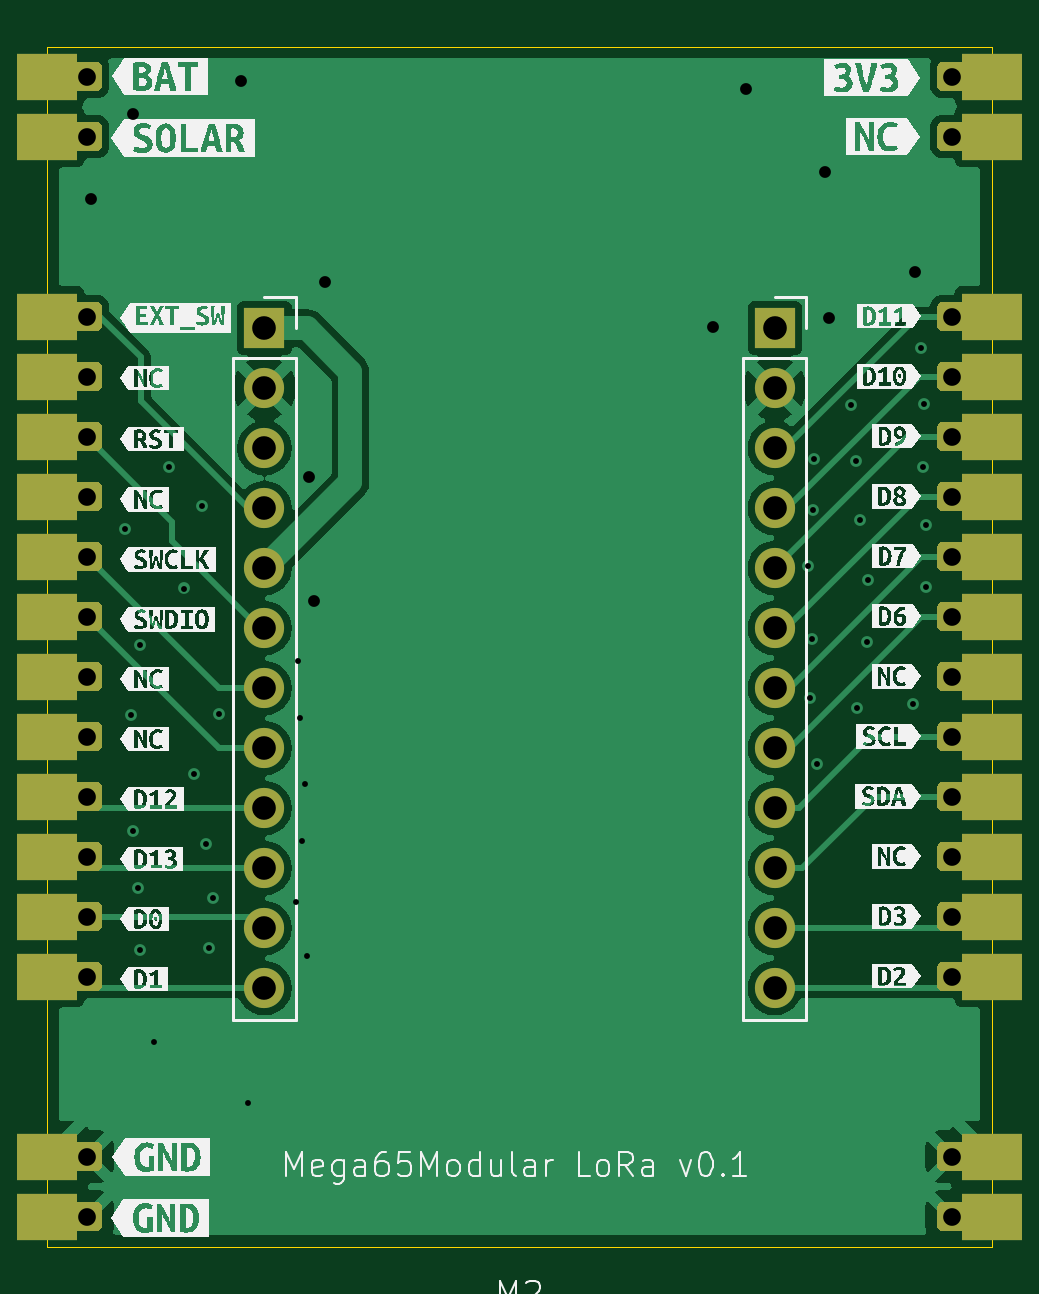
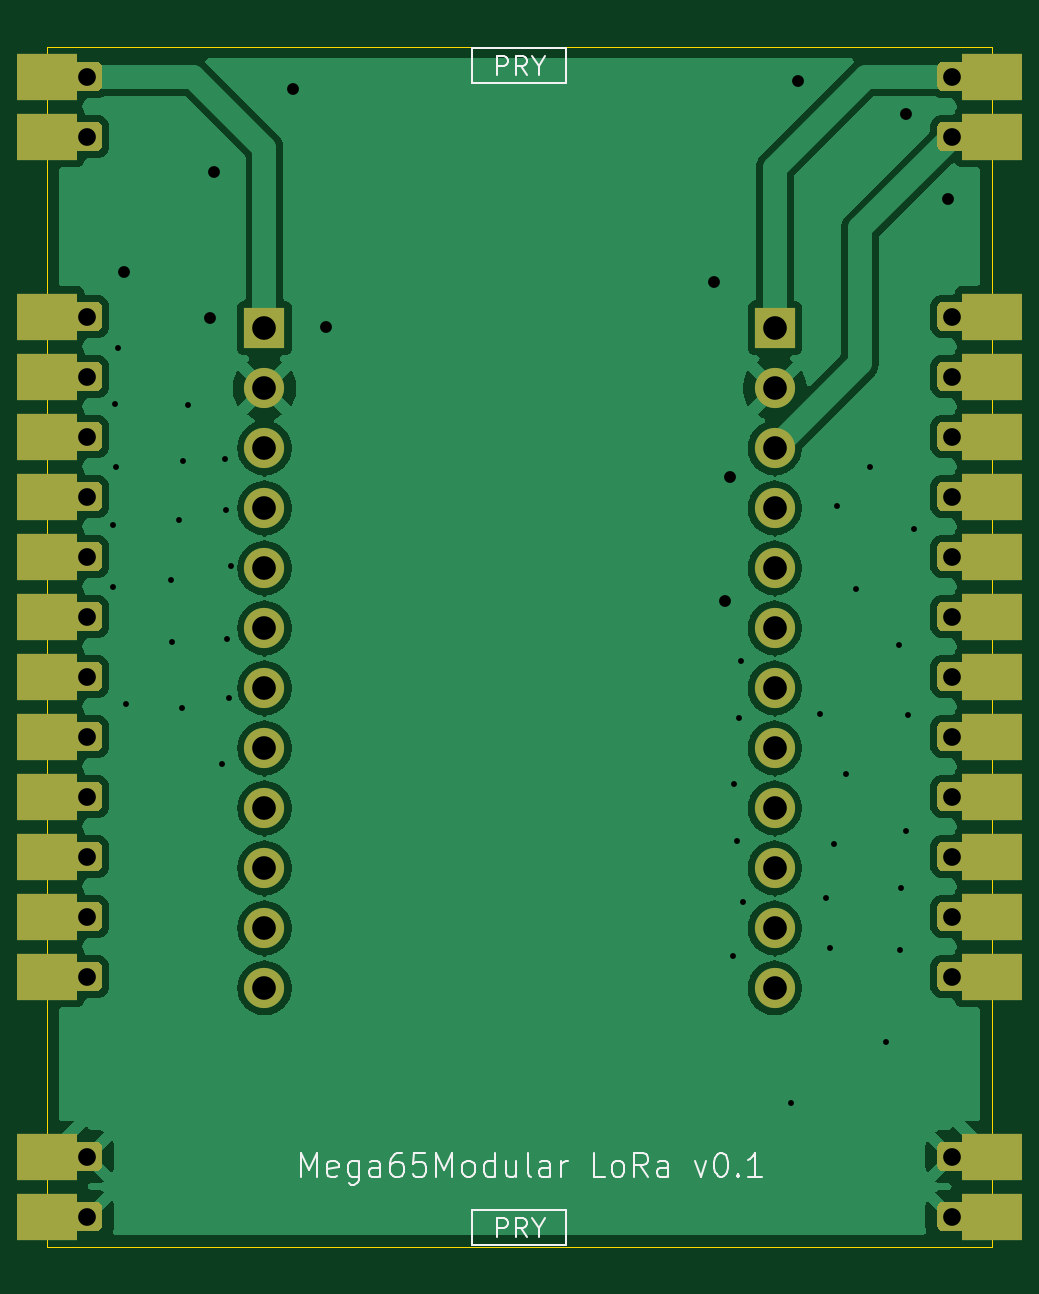
Circuit board: 11 layer files. Board 40.0 x 50.8 mm.
- bottom_copper: lora-B_Cu.gbl (102786 bytes)
- bottom_mask: lora-B_Mask.gbs (13014 bytes)
- paste: lora-B_Paste.gbp (487 bytes)
- bottom_silk: lora-B_Silkscreen.gbo (27139 bytes)
- outline: lora-Edge_Cuts.gm1 (727 bytes)
- top_copper: lora-F_Cu.gtl (61164 bytes)
- top_mask: lora-F_Mask.gts (13014 bytes)
- paste: lora-F_Paste.gtp (487 bytes)
- top_silk: lora-F_Silkscreen.gto (114898 bytes)
- drill: lora-NPTH.drl (269 bytes)
- drill: lora-PTH.drl (3764 bytes)

=== bottom_copper: lora-B_Cu.gbl (102786 bytes, source omitted) ===
=== bottom_mask: lora-B_Mask.gbs (13014 bytes, source omitted) ===
=== paste: lora-B_Paste.gbp ===
G04 #@! TF.GenerationSoftware,KiCad,Pcbnew,9.0.1+1*
G04 #@! TF.CreationDate,2025-11-11T14:39:47+00:00*
G04 #@! TF.ProjectId,lora,6c6f7261-2e6b-4696-9361-645f70636258,v0.1*
G04 #@! TF.SameCoordinates,Original*
G04 #@! TF.FileFunction,Paste,Bot*
G04 #@! TF.FilePolarity,Positive*
%FSLAX46Y46*%
G04 Gerber Fmt 4.6, Leading zero omitted, Abs format (unit mm)*
G04 Created by KiCad (PCBNEW 9.0.1+1) date 2025-11-11 14:39:47*
%MOMM*%
%LPD*%
G01*
G04 APERTURE LIST*
G04 APERTURE END LIST*
M02*

=== bottom_silk: lora-B_Silkscreen.gbo (27139 bytes, source omitted) ===
=== outline: lora-Edge_Cuts.gm1 ===
G04 #@! TF.GenerationSoftware,KiCad,Pcbnew,9.0.1+1*
G04 #@! TF.CreationDate,2025-11-11T14:39:47+00:00*
G04 #@! TF.ProjectId,lora,6c6f7261-2e6b-4696-9361-645f70636258,v0.1*
G04 #@! TF.SameCoordinates,Original*
G04 #@! TF.FileFunction,Profile,NP*
%FSLAX46Y46*%
G04 Gerber Fmt 4.6, Leading zero omitted, Abs format (unit mm)*
G04 Created by KiCad (PCBNEW 9.0.1+1) date 2025-11-11 14:39:47*
%MOMM*%
%LPD*%
G01*
G04 APERTURE LIST*
G04 #@! TA.AperFunction,Profile*
%ADD10C,0.050000*%
G04 #@! TD*
G04 APERTURE END LIST*
D10*
X161330000Y-78410000D02*
X161330000Y-129210000D01*
X161330000Y-78410000D02*
X201330000Y-78410000D01*
X161330000Y-129210000D02*
X201330000Y-129210000D01*
X201330000Y-78410000D02*
X201330000Y-129210000D01*
M02*

=== top_copper: lora-F_Cu.gtl (61164 bytes, source omitted) ===
=== top_mask: lora-F_Mask.gts (13014 bytes, source omitted) ===
=== paste: lora-F_Paste.gtp ===
G04 #@! TF.GenerationSoftware,KiCad,Pcbnew,9.0.1+1*
G04 #@! TF.CreationDate,2025-11-11T14:39:47+00:00*
G04 #@! TF.ProjectId,lora,6c6f7261-2e6b-4696-9361-645f70636258,v0.1*
G04 #@! TF.SameCoordinates,Original*
G04 #@! TF.FileFunction,Paste,Top*
G04 #@! TF.FilePolarity,Positive*
%FSLAX46Y46*%
G04 Gerber Fmt 4.6, Leading zero omitted, Abs format (unit mm)*
G04 Created by KiCad (PCBNEW 9.0.1+1) date 2025-11-11 14:39:47*
%MOMM*%
%LPD*%
G01*
G04 APERTURE LIST*
G04 APERTURE END LIST*
M02*

=== top_silk: lora-F_Silkscreen.gto (114898 bytes, source omitted) ===
=== drill: lora-NPTH.drl ===
M48
; DRILL file {KiCad 9.0.1+1} date 2025-11-11T14:39:47+0000
; FORMAT={-:-/ absolute / inch / decimal}
; #@! TF.CreationDate,2025-11-11T14:39:47+00:00
; #@! TF.GenerationSoftware,Kicad,Pcbnew,9.0.1+1
; #@! TF.FileFunction,NonPlated,1,2,NPTH
FMAT,2
INCH
%
G90
G05
M30

=== drill: lora-PTH.drl ===
M48
; DRILL file {KiCad 9.0.1+1} date 2025-11-11T14:39:47+0000
; FORMAT={-:-/ absolute / inch / decimal}
; #@! TF.CreationDate,2025-11-11T14:39:47+00:00
; #@! TF.GenerationSoftware,Kicad,Pcbnew,9.0.1+1
; #@! TF.FileFunction,Plated,1,2,PTH
FMAT,2
INCH
; #@! TA.AperFunction,Plated,PTH,ViaDrill
T1C0.0098
; #@! TA.AperFunction,Plated,PTH,ViaDrill
T2C0.0197
; #@! TA.AperFunction,Plated,PTH,ComponentDrill
T3C0.0295
; #@! TA.AperFunction,Plated,PTH,ComponentDrill
T4C0.0394
; #@! TA.AperFunction,Plated,PTH,ComponentDrill
T5C0.0591
%
G90
G05
T1
X6.4819Y-3.8909
X6.4909Y-4.2004
X6.4945Y-4.3949
X6.5031Y-4.489
X6.5055Y-4.5933
X6.5067Y-4.0846
X6.5291Y-4.7461
X6.5543Y-3.787
X6.5791Y-3.9902
X6.5957Y-4.2988
X6.6098Y-3.8524
X6.6157Y-4.4165
X6.6217Y-4.5898
X6.6276Y-4.5055
X6.6378Y-4.1996
X6.687Y-4.8472
X6.7669Y-4.5126
X6.7697Y-4.1106
X6.7728Y-4.2059
X6.7768Y-4.4114
X6.7811Y-4.3157
X6.7839Y-4.6024
X7.6193Y-3.9528
X7.6228Y-4.1724
X7.6264Y-4.0736
X7.6276Y-3.8598
X7.6299Y-3.7744
X7.6343Y-4.2823
X7.6917Y-3.6843
X7.7Y-3.778
X7.702Y-4.189
X7.7059Y-3.8756
X7.7177Y-4.0795
X7.7201Y-3.9764
X7.7949Y-4.1827
X7.8079Y-3.5894
X7.8114Y-3.7874
X7.8138Y-3.6831
X7.8161Y-3.8839
X7.8161Y-3.9882
T2
X6.4244Y-3.3406
X6.4945Y-3.1992
X6.6752Y-3.1445
X6.7878Y-3.8047
X6.7961Y-4.0102
X6.8154Y-3.4795
X7.4618Y-3.5543
X7.5161Y-3.1583
X7.6476Y-3.2961
X7.6543Y-3.5398
X7.7984Y-3.463
T3
X6.4185Y-3.137
X6.4185Y-3.237
X6.4185Y-3.537
X6.4185Y-3.637
X6.4185Y-3.737
X6.4185Y-3.837
X6.4185Y-3.937
X6.4185Y-4.037
X6.4185Y-4.137
X6.4185Y-4.237
X6.4185Y-4.337
X6.4185Y-4.437
X6.4185Y-4.537
X6.4185Y-4.637
X6.4185Y-4.937
X6.4185Y-5.037
X7.8594Y-3.137
X7.8594Y-3.237
X7.8594Y-3.537
X7.8594Y-3.637
X7.8594Y-3.737
X7.8594Y-3.837
X7.8594Y-3.937
X7.8594Y-4.037
X7.8594Y-4.137
X7.8594Y-4.237
X7.8594Y-4.337
X7.8594Y-4.437
X7.8594Y-4.537
X7.8594Y-4.637
X7.8594Y-4.937
X7.8594Y-5.037
T4
X6.7138Y-3.5563
X6.7138Y-3.6563
X6.7138Y-3.7563
X6.7138Y-3.8563
X6.7138Y-3.9563
X6.7138Y-4.0563
X6.7138Y-4.1563
X6.7138Y-4.2563
X6.7138Y-4.3563
X6.7138Y-4.4563
X6.7138Y-4.5563
X6.7138Y-4.6563
X7.5642Y-3.5563
X7.5642Y-3.6563
X7.5642Y-3.7563
X7.5642Y-3.8563
X7.5642Y-3.9563
X7.5642Y-4.0563
X7.5642Y-4.1563
X7.5642Y-4.2563
X7.5642Y-4.3563
X7.5642Y-4.4563
X7.5642Y-4.5563
X7.5642Y-4.6563
T5
G00X6.3417Y-3.137
M15
G01X6.3614Y-3.137
M16
G05
G00X6.3417Y-3.237
M15
G01X6.3614Y-3.237
M16
G05
G00X6.3417Y-3.537
M15
G01X6.3614Y-3.537
M16
G05
G00X6.3417Y-3.637
M15
G01X6.3614Y-3.637
M16
G05
G00X6.3417Y-3.737
M15
G01X6.3614Y-3.737
M16
G05
G00X6.3417Y-3.837
M15
G01X6.3614Y-3.837
M16
G05
G00X6.3417Y-3.937
M15
G01X6.3614Y-3.937
M16
G05
G00X6.3417Y-4.037
M15
G01X6.3614Y-4.037
M16
G05
G00X6.3417Y-4.137
M15
G01X6.3614Y-4.137
M16
G05
G00X6.3417Y-4.237
M15
G01X6.3614Y-4.237
M16
G05
G00X6.3417Y-4.337
M15
G01X6.3614Y-4.337
M16
G05
G00X6.3417Y-4.437
M15
G01X6.3614Y-4.437
M16
G05
G00X6.3417Y-4.537
M15
G01X6.3614Y-4.537
M16
G05
G00X6.3417Y-4.637
M15
G01X6.3614Y-4.637
M16
G05
G00X6.3417Y-4.937
M15
G01X6.3614Y-4.937
M16
G05
G00X6.3417Y-5.037
M15
G01X6.3614Y-5.037
M16
G05
G00X7.9165Y-3.137
M15
G01X7.9362Y-3.137
M16
G05
G00X7.9165Y-3.237
M15
G01X7.9362Y-3.237
M16
G05
G00X7.9165Y-3.537
M15
G01X7.9362Y-3.537
M16
G05
G00X7.9165Y-3.637
M15
G01X7.9362Y-3.637
M16
G05
G00X7.9165Y-3.737
M15
G01X7.9362Y-3.737
M16
G05
G00X7.9165Y-3.837
M15
G01X7.9362Y-3.837
M16
G05
G00X7.9165Y-3.937
M15
G01X7.9362Y-3.937
M16
G05
G00X7.9165Y-4.037
M15
G01X7.9362Y-4.037
M16
G05
G00X7.9165Y-4.137
M15
G01X7.9362Y-4.137
M16
G05
G00X7.9165Y-4.237
M15
G01X7.9362Y-4.237
M16
G05
G00X7.9165Y-4.337
M15
G01X7.9362Y-4.337
M16
G05
G00X7.9165Y-4.437
M15
G01X7.9362Y-4.437
M16
G05
G00X7.9165Y-4.537
M15
G01X7.9362Y-4.537
M16
G05
G00X7.9165Y-4.637
M15
G01X7.9362Y-4.637
M16
G05
G00X7.9165Y-4.937
M15
G01X7.9362Y-4.937
M16
G05
G00X7.9165Y-5.037
M15
G01X7.9362Y-5.037
M16
G05
M30

